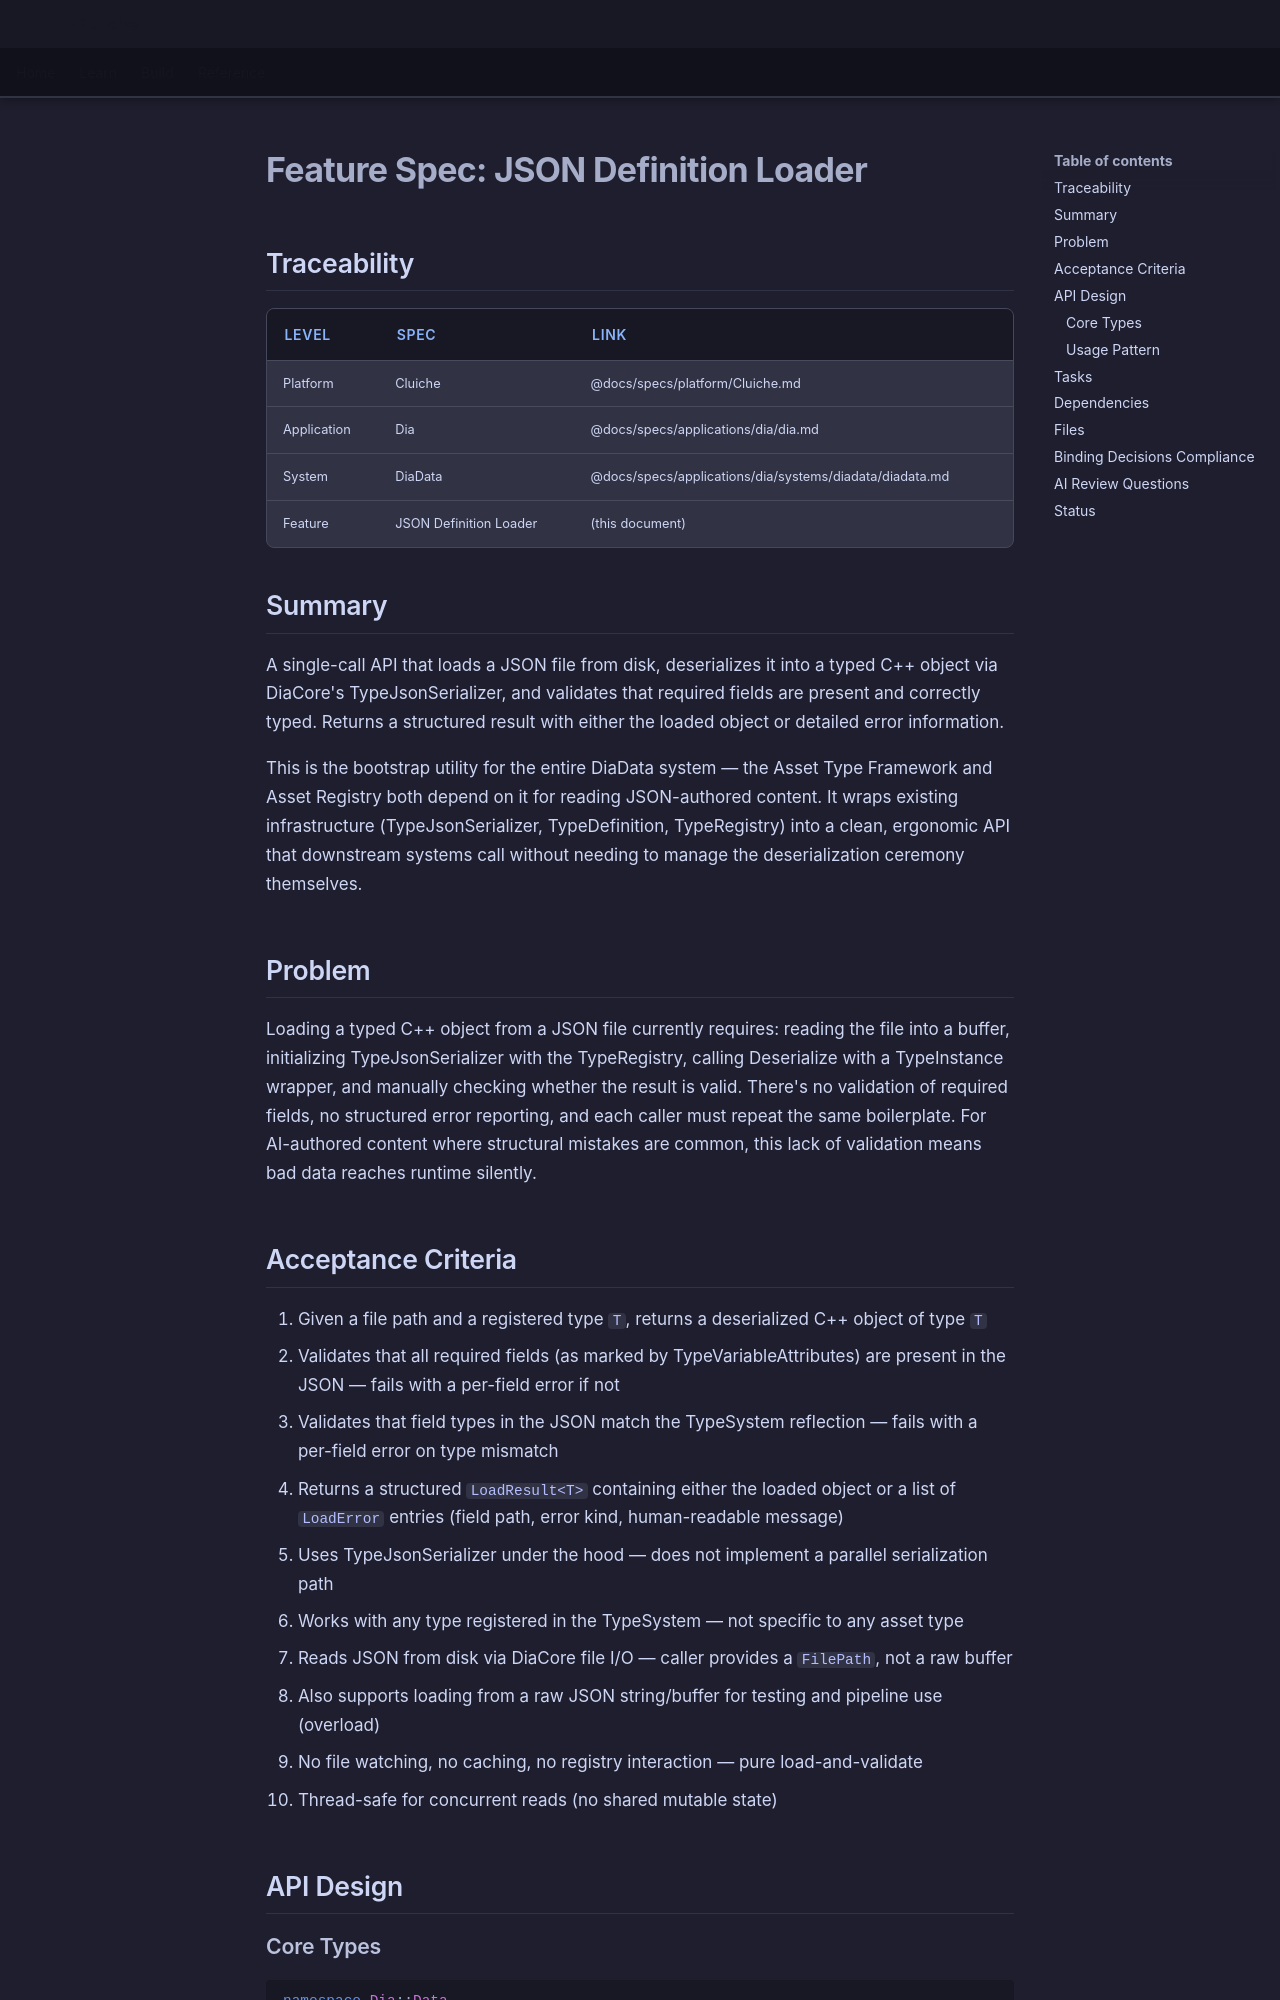

repository: LenihanConor/Cluiche · page: specs/applications/dia/systems/diadata/json-definition-loader/index.html · generator: mkdocs

# Feature Spec: JSON Definition Loader

## Traceability

| Level | Spec | Link |
|-------|------|------|
| Platform | Cluiche | @docs/specs/platform/Cluiche.md |
| Application | Dia | @docs/specs/applications/dia/dia.md |
| System | DiaData | @docs/specs/applications/dia/systems/diadata/diadata.md |
| Feature | JSON Definition Loader | (this document) |

## Summary

A single-call API that loads a JSON file from disk, deserializes it into a typed C++ object via DiaCore's TypeJsonSerializer, and validates that required fields are present and correctly typed. Returns a structured result with either the loaded object or detailed error information.

This is the bootstrap utility for the entire DiaData system — the Asset Type Framework and Asset Registry both depend on it for reading JSON-authored content. It wraps existing infrastructure (TypeJsonSerializer, TypeDefinition, TypeRegistry) into a clean, ergonomic API that downstream systems call without needing to manage the deserialization ceremony themselves.

## Problem

Loading a typed C++ object from a JSON file currently requires: reading the file into a buffer, initializing TypeJsonSerializer with the TypeRegistry, calling Deserialize with a TypeInstance wrapper, and manually checking whether the result is valid. There's no validation of required fields, no structured error reporting, and each caller must repeat the same boilerplate. For AI-authored content where structural mistakes are common, this lack of validation means bad data reaches runtime silently.

## Acceptance Criteria

1. Given a file path and a registered type `T`, returns a deserialized C++ object of type `T`
2. Validates that all required fields (as marked by TypeVariableAttributes) are present in the JSON — fails with a per-field error if not
3. Validates that field types in the JSON match the TypeSystem reflection — fails with a per-field error on type mismatch
4. Returns a structured `LoadResult<T>` containing either the loaded object or a list of `LoadError` entries (field path, error kind, human-readable message)
5. Uses TypeJsonSerializer under the hood — does not implement a parallel serialization path
6. Works with any type registered in the TypeSystem — not specific to any asset type
7. Reads JSON from disk via DiaCore file I/O — caller provides a `FilePath`, not a raw buffer
8. Also supports loading from a raw JSON string/buffer for testing and pipeline use (overload)
9. No file watching, no caching, no registry interaction — pure load-and-validate
10. Thread-safe for concurrent reads (no shared mutable state)

## API Design
